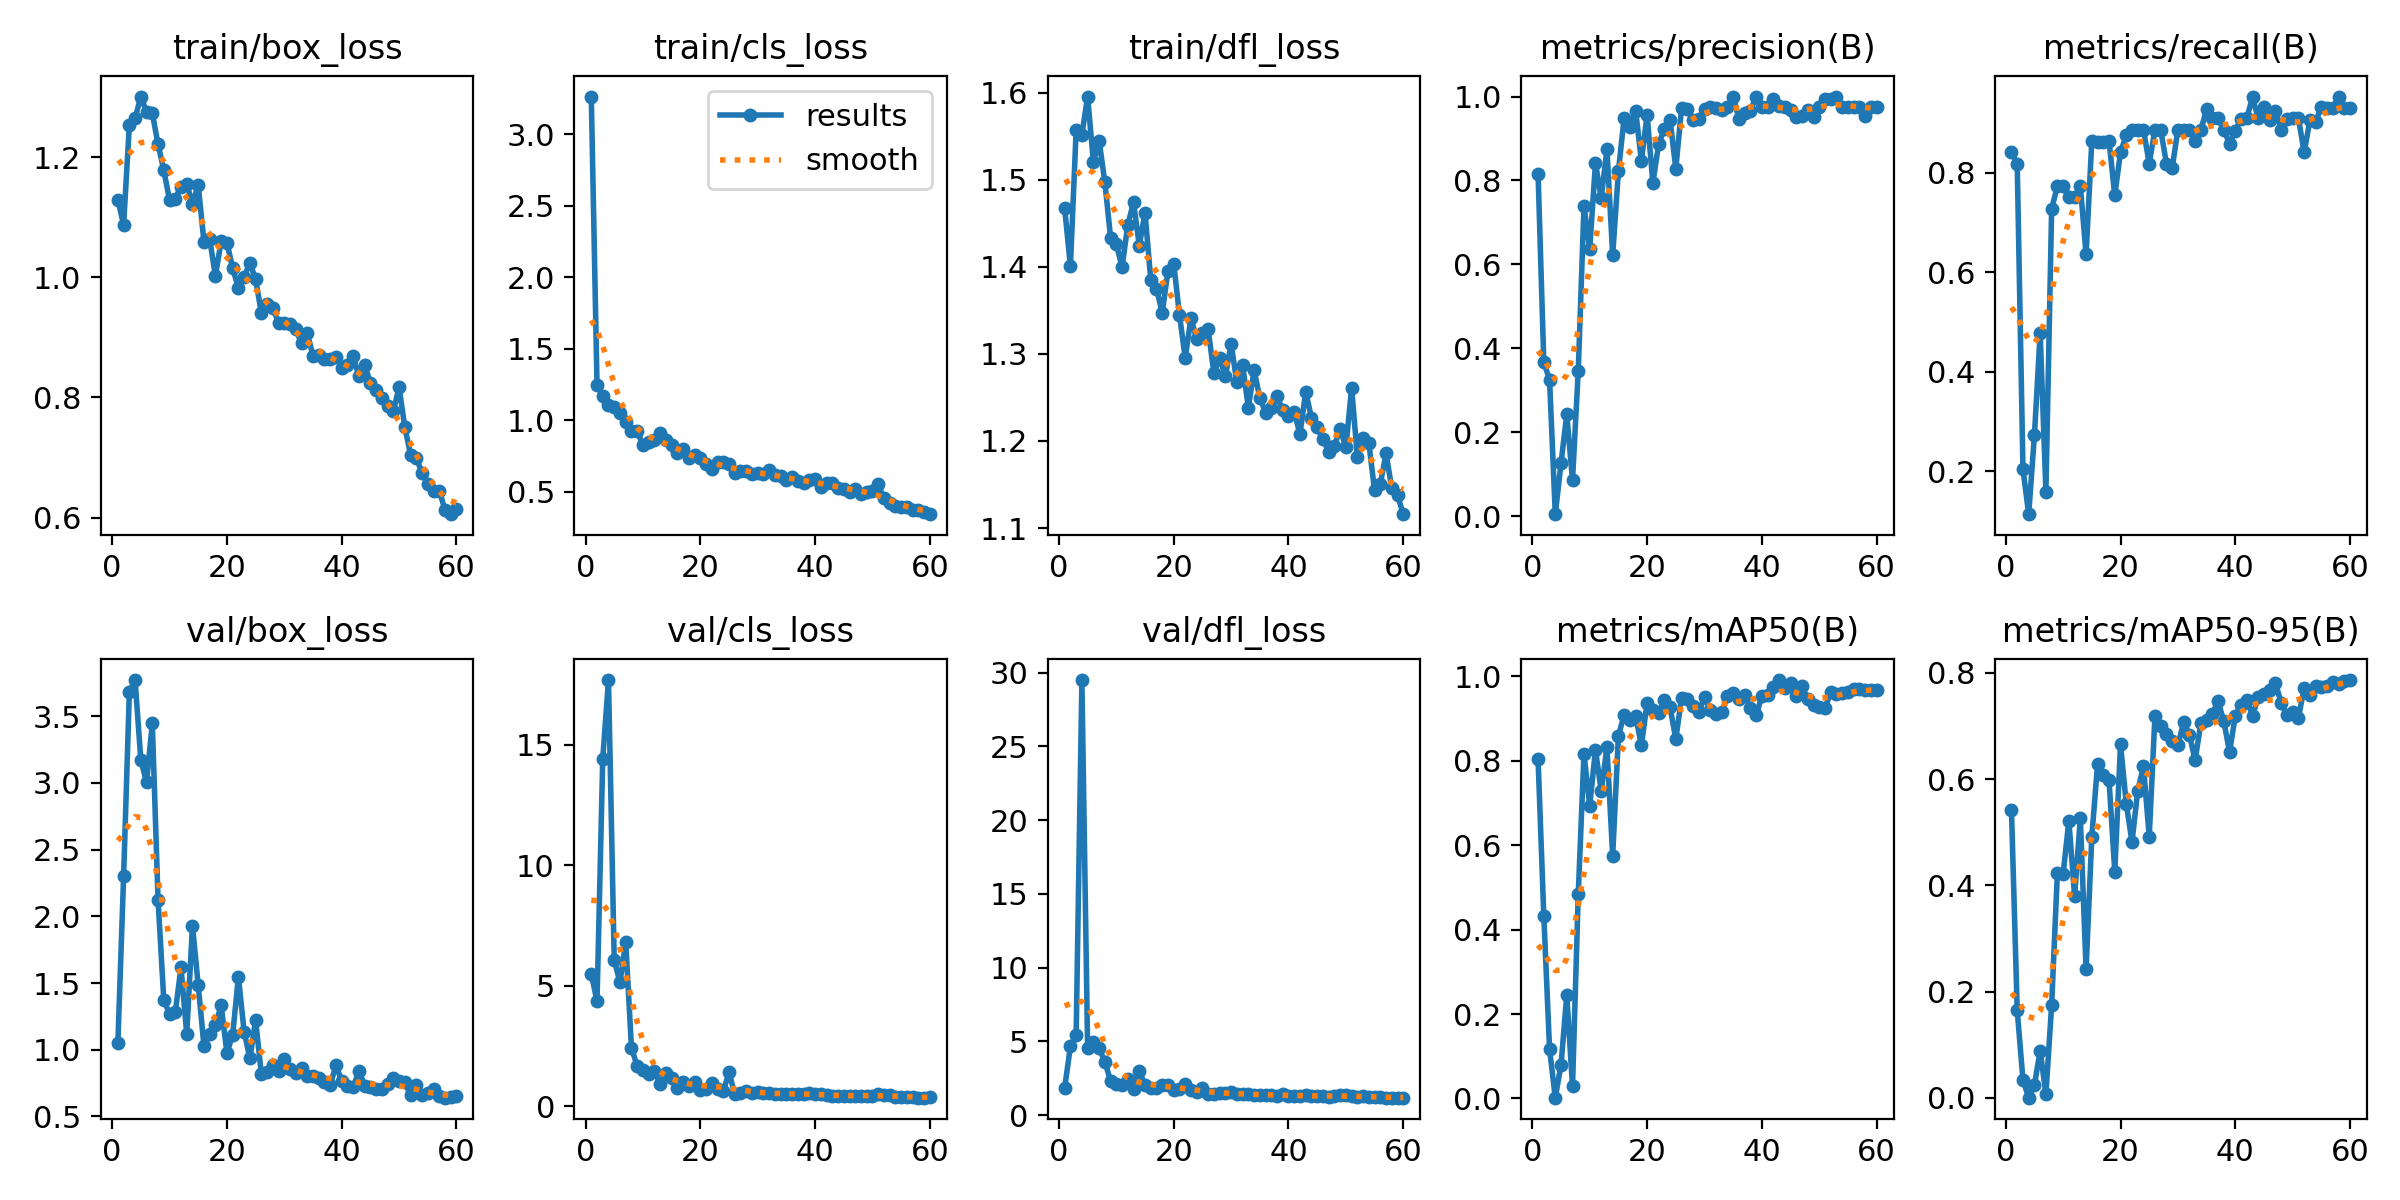

Data behind this chart, as committed beside it:
epoch, time, train/box_loss, train/cls_loss, train/dfl_loss, metrics/precision(B), metrics/recall(B), metrics/mAP50(B), metrics/mAP50-95(B), val/box_loss, val/cls_loss, val/dfl_loss, lr/pg0, lr/pg1, lr/pg2
1, 9.941, 1.129, 3.265, 1.467, 0.8163, 0.8409, 0.8038, 0.5412, 1.05, 5.497, 1.856, 0.00038, 0.00038, 0.00038
2, 17.56, 1.087, 1.25, 1.401, 0.3662, 0.8182, 0.432, 0.1649, 2.3, 4.344, 4.658, 0.0007671, 0.0007671, 0.0007671
3, 24.25, 1.253, 1.172, 1.557, 0.3256, 0.2046, 0.1171, 0.03356, 3.68, 14.42, 5.428, 0.001141, 0.001141, 0.001141
4, 31.64, 1.265, 1.11, 1.552, 0.00461, 0.1136, 0.00179, 0.00034, 3.771, 17.69, 29.51, 0.001502, 0.001502, 0.001502
5, 38.31, 1.301, 1.094, 1.596, 0.1265, 0.2727, 0.07963, 0.02424, 3.172, 6.049, 4.547, 0.001849, 0.001849, 0.001849
6, 45.4, 1.275, 1.053, 1.521, 0.2425, 0.4773, 0.2449, 0.08897, 3.003, 5.146, 4.975, 0.001835, 0.001835, 0.001835
7, 52.54, 1.273, 0.9868, 1.545, 0.08543, 0.1591, 0.0285, 0.00699, 3.446, 6.811, 4.526, 0.001802, 0.001802, 0.001802
8, 59.36, 1.221, 0.9226, 1.497, 0.3465, 0.7273, 0.4839, 0.1749, 2.124, 2.422, 3.633, 0.001769, 0.001769, 0.001769
9, 66.81, 1.178, 0.9278, 1.434, 0.7391, 0.7727, 0.8164, 0.4238, 1.374, 1.663, 2.317, 0.001736, 0.001736, 0.001736
10, 73.54, 1.129, 0.8245, 1.426, 0.6369, 0.7727, 0.6932, 0.4211, 1.269, 1.49, 2.104, 0.001703, 0.001703, 0.001703
11, 80.88, 1.131, 0.8507, 1.4, 0.8414, 0.75, 0.8261, 0.5216, 1.28, 1.319, 2.038, 0.00167, 0.00167, 0.00167
12, 87.38, 1.151, 0.8612, 1.448, 0.7577, 0.75, 0.7286, 0.3802, 1.616, 1.47, 2.436, 0.001637, 0.001637, 0.001637
13, 94.84, 1.155, 0.9133, 1.474, 0.8744, 0.7727, 0.832, 0.5267, 1.117, 0.9235, 1.79, 0.001604, 0.001604, 0.001604
14, 101.5, 1.123, 0.8591, 1.424, 0.622, 0.6357, 0.5745, 0.242, 1.931, 1.377, 2.972, 0.001571, 0.001571, 0.001571
15, 108.9, 1.153, 0.8284, 1.462, 0.822, 0.8636, 0.8594, 0.4917, 1.482, 1.184, 2.074, 0.001538, 0.001538, 0.001538
16, 115.5, 1.059, 0.7707, 1.385, 0.9499, 0.8617, 0.9087, 0.6281, 1.028, 0.7576, 1.812, 0.001505, 0.001505, 0.001505
17, 122.8, 1.063, 0.7958, 1.375, 0.9267, 0.8617, 0.8954, 0.6075, 1.118, 1.001, 1.87, 0.001472, 0.001472, 0.001472
18, 130.2, 1.002, 0.737, 1.347, 0.9662, 0.8636, 0.9062, 0.5978, 1.185, 0.8381, 2.036, 0.001439, 0.001439, 0.001439
19, 137, 1.061, 0.7539, 1.395, 0.8469, 0.7543, 0.8365, 0.426, 1.332, 0.9989, 2.066, 0.001406, 0.001406, 0.001406
20, 144.4, 1.058, 0.7334, 1.404, 0.9561, 0.8409, 0.937, 0.6656, 0.9754, 0.6729, 1.695, 0.001373, 0.001373, 0.001373
21, 151.9, 1.015, 0.6929, 1.345, 0.7938, 0.8753, 0.92, 0.5539, 1.11, 0.7178, 1.796, 0.00134, 0.00134, 0.00134
22, 159.2, 0.9819, 0.6574, 1.295, 0.8858, 0.8864, 0.9142, 0.4819, 1.546, 0.9728, 2.144, 0.001307, 0.001307, 0.001307
23, 165.8, 1.001, 0.7114, 1.341, 0.923, 0.8864, 0.9435, 0.5781, 1.135, 0.7197, 1.693, 0.001274, 0.001274, 0.001274
24, 173, 1.024, 0.7066, 1.317, 0.9449, 0.8864, 0.9263, 0.6246, 0.9346, 0.6122, 1.564, 0.001241, 0.001241, 0.001241
25, 179.8, 0.9968, 0.6917, 1.325, 0.8282, 0.8182, 0.8521, 0.492, 1.22, 1.398, 1.848, 0.001208, 0.001208, 0.001208
26, 187, 0.9408, 0.6329, 1.328, 0.9718, 0.8864, 0.9481, 0.7182, 0.8194, 0.4921, 1.406, 0.001175, 0.001175, 0.001175
27, 194.2, 0.9553, 0.6426, 1.278, 0.9711, 0.8864, 0.9453, 0.7006, 0.831, 0.5278, 1.403, 0.001142, 0.001142, 0.001142
28, 200.9, 0.9489, 0.6477, 1.295, 0.9435, 0.8182, 0.9288, 0.6848, 0.8879, 0.6315, 1.532, 0.001109, 0.001109, 0.001109
29, 208.5, 0.9244, 0.6258, 1.274, 0.9468, 0.8091, 0.9144, 0.6717, 0.8407, 0.544, 1.486, 0.001076, 0.001076, 0.001076
30, 215.1, 0.9246, 0.6279, 1.312, 0.97, 0.8864, 0.9514, 0.6635, 0.9314, 0.6021, 1.568, 0.001043, 0.001043, 0.001043
31, 222.6, 0.9228, 0.6268, 1.267, 0.975, 0.8852, 0.9206, 0.7071, 0.8579, 0.5213, 1.43, 0.00101, 0.00101, 0.00101
32, 229.1, 0.9135, 0.6505, 1.288, 0.9739, 0.8864, 0.9111, 0.6838, 0.8286, 0.5288, 1.408, 0.000977, 0.000977, 0.000977
33, 236.5, 0.8899, 0.62, 1.238, 0.9679, 0.8636, 0.9145, 0.6359, 0.8656, 0.5153, 1.446, 0.000944, 0.000944, 0.000944
34, 243.2, 0.9073, 0.6077, 1.281, 0.975, 0.8857, 0.9529, 0.7053, 0.8066, 0.4877, 1.394, 0.000911, 0.000911, 0.000911
35, 250.7, 0.8695, 0.5816, 1.25, 1, 0.9272, 0.9604, 0.7121, 0.7997, 0.4881, 1.349, 0.000878, 0.000878, 0.000878
36, 257.7, 0.8707, 0.602, 1.233, 0.9465, 0.9091, 0.9453, 0.7234, 0.7889, 0.5065, 1.365, 0.000845, 0.000845, 0.000845
37, 264.7, 0.8633, 0.573, 1.238, 0.9613, 0.9091, 0.9562, 0.7465, 0.7598, 0.5006, 1.397, 0.000812, 0.000812, 0.000812
38, 272, 0.8646, 0.5619, 1.251, 0.9661, 0.8864, 0.9257, 0.709, 0.7332, 0.5065, 1.315, 0.000779, 0.000779, 0.000779
39, 278.9, 0.8676, 0.5809, 1.235, 1, 0.8576, 0.908, 0.6514, 0.8852, 0.5367, 1.453, 0.000746, 0.000746, 0.000746
40, 286.5, 0.8497, 0.5871, 1.229, 0.9749, 0.8838, 0.9531, 0.7189, 0.7649, 0.4907, 1.308, 0.000713, 0.000713, 0.000713
41, 293.1, 0.8536, 0.5347, 1.234, 0.9756, 0.9085, 0.957, 0.7401, 0.7307, 0.5013, 1.301, 0.00068, 0.00068, 0.00068
42, 300.5, 0.8684, 0.5645, 1.208, 0.994, 0.9091, 0.9738, 0.7494, 0.7176, 0.4611, 1.315, 0.000647, 0.000647, 0.000647
43, 307.2, 0.8355, 0.5635, 1.257, 0.9767, 0.9515, 0.9913, 0.7195, 0.8423, 0.4301, 1.395, 0.000614, 0.000614, 0.000614
44, 314.6, 0.854, 0.5282, 1.227, 0.9755, 0.9091, 0.9719, 0.7545, 0.7311, 0.4039, 1.283, 0.000581, 0.000581, 0.000581
45, 321.2, 0.8247, 0.5211, 1.216, 0.9674, 0.9318, 0.9851, 0.7605, 0.722, 0.426, 1.286, 0.000548, 0.000548, 0.000548
46, 328.7, 0.8132, 0.4981, 1.202, 0.9522, 0.905, 0.9534, 0.7673, 0.704, 0.4246, 1.271, 0.000515, 0.000515, 0.000515
47, 336, 0.7993, 0.5197, 1.188, 0.9531, 0.9239, 0.9761, 0.781, 0.7036, 0.4182, 1.241, 0.000482, 0.000482, 0.000482
48, 343.2, 0.7867, 0.4858, 1.194, 0.9675, 0.8864, 0.9453, 0.7433, 0.7428, 0.4221, 1.29, 0.000449, 0.000449, 0.000449
49, 350.7, 0.7772, 0.4987, 1.214, 0.9523, 0.9084, 0.9311, 0.7201, 0.787, 0.4219, 1.367, 0.000416, 0.000416, 0.000416
50, 357.3, 0.8171, 0.5056, 1.193, 0.9754, 0.9091, 0.9283, 0.727, 0.7684, 0.4331, 1.339, 0.000383, 0.000383, 0.000383
51, 367, 0.7505, 0.5522, 1.261, 0.9931, 0.9091, 0.9249, 0.7155, 0.756, 0.4918, 1.321, 0.00035, 0.00035, 0.00035
52, 373.7, 0.7051, 0.4535, 1.182, 0.9944, 0.8409, 0.962, 0.772, 0.6579, 0.4529, 1.252, 0.000317, 0.000317, 0.000317
53, 380.9, 0.6988, 0.4239, 1.204, 1, 0.905, 0.959, 0.7587, 0.7391, 0.4401, 1.295, 0.000284, 0.000284, 0.000284
54, 388, 0.675, 0.3971, 1.198, 0.9754, 0.9024, 0.9608, 0.7749, 0.6584, 0.3921, 1.214, 0.000251, 0.000251, 0.000251
55, 394.7, 0.6561, 0.3947, 1.143, 0.9762, 0.9317, 0.9639, 0.7733, 0.6734, 0.3801, 1.241, 0.000218, 0.000218, 0.000218
56, 402.2, 0.6447, 0.3913, 1.151, 0.9762, 0.9307, 0.9694, 0.7746, 0.7021, 0.3877, 1.255, 0.000185, 0.000185, 0.000185
57, 408.6, 0.6451, 0.374, 1.186, 0.9761, 0.9297, 0.9706, 0.7835, 0.6519, 0.3786, 1.195, 0.000152, 0.000152, 0.000152
58, 416, 0.6129, 0.373, 1.146, 0.9545, 0.9529, 0.9676, 0.7795, 0.6407, 0.3507, 1.19, 0.000119, 0.000119, 0.000119
59, 422.6, 0.6058, 0.362, 1.138, 0.9761, 0.9293, 0.9687, 0.7845, 0.6424, 0.348, 1.187, 8.6e-05, 8.6e-05, 8.6e-05
60, 429.8, 0.6147, 0.3433, 1.116, 0.9761, 0.9294, 0.9672, 0.7867, 0.6502, 0.3752, 1.19, 5.3e-05, 5.3e-05, 5.3e-05
